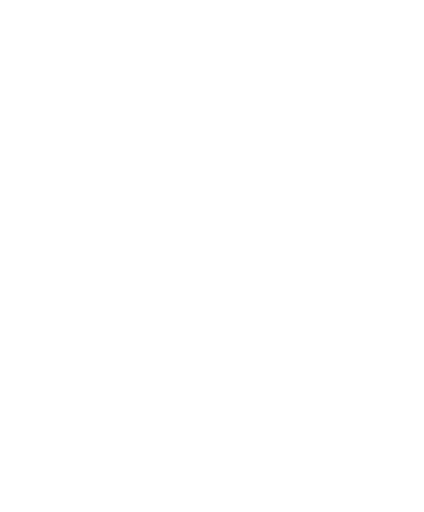
t = 0.00 s
t = 0.80 s: frame unchanged from t = 0.00 s, image omitted
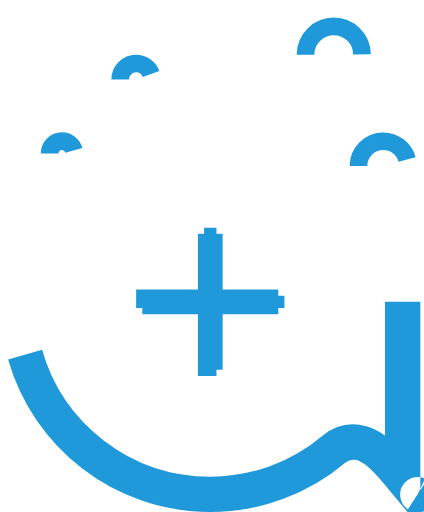
t = 1.80 s
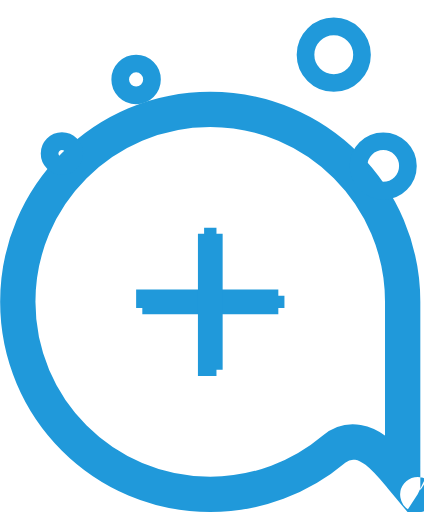
t = 2.80 s
t = 3.30 s: frame unchanged from t = 2.80 s, image omitted
t = 4.30 s: frame unchanged from t = 2.80 s, image omitted

The animated SVG that drew these frames (rendered in a browser with its animation timeline set to each time). Animation: 9 CSS @keyframes rules; one cycle of 5.20 s, repeats indefinitely.

<svg width="24" height="29" viewBox="0 0 24 29" fill="none" xmlns="http://www.w3.org/2000/svg" style="">
<path d="M22.7995 17.098V17.1083V17.1188V17.1293V17.1401V17.151V17.162V17.1731V17.1844V17.1959V17.2075V17.2192V17.231V17.243V17.2552V17.2674V17.2798V17.2924V17.3051V17.3179V17.3308V17.3439V17.3571V17.3704V17.3839V17.3975V17.4112V17.4251V17.4391V17.4532V17.4675V17.4818V17.4963V17.511V17.5257V17.5406V17.5556V17.5707V17.586V17.6014V17.6169V17.6325V17.6482V17.6641V17.68V17.6961V17.7124V17.7287V17.7452V17.7617V17.7784V17.7952V17.8121V17.8292V17.8463V17.8636V17.881V17.8985V17.9161V17.9338V17.9516V17.9695V17.9876V18.0057V18.024V18.0424V18.0609V18.0794V18.0981V18.1169V18.1358V18.1549V18.174V18.1932V18.2125V18.2319V18.2515V18.2711V18.2908V18.3106V18.3306V18.3506V18.3707V18.391V18.4113V18.4317V18.4522V18.4728V18.4935V18.5143V18.5352V18.5562V18.5773V18.5985V18.6197V18.6411V18.6625V18.6841V18.7057V18.7274V18.7492V18.7711V18.7931V18.8152V18.8373V18.8596V18.8819V18.9043V18.9268V18.9494V18.972V18.9948V19.0176V19.0405V19.0635V19.0866V19.1097V19.1329V19.1562V19.1796V19.2031V19.2266V19.2502V19.2739V19.2977V19.3215V19.3454V19.3694V19.3935V19.4176V19.4418V19.4661V19.4904V19.5148V19.5393V19.5639V19.5885V19.6132V19.6379V19.6627V19.6876V19.7126V19.7376V19.7627V19.7878V19.813V19.8383V19.8636V19.889V19.9145V19.94V19.9656V19.9912V20.0169V20.0426V20.0684V20.0943V20.1202V20.1462V20.1722V20.1983V20.2245V20.2507V20.2769V20.3032V20.3296V20.356V20.3824V20.4089V20.4355V20.4621V20.4887V20.5154V20.5422V20.569V20.5958V20.6227V20.6496V20.6766V20.7036V20.7307V20.7578V20.7849V20.8121V20.8394V20.8666V20.8939V20.9213V20.9487V20.9761V21.0036V21.0311V21.0586V21.0862V21.1138V21.1414V21.1691V21.1968V21.2246V21.2524V21.2802V21.308V21.3359V21.3638V21.3918V21.4197V21.4477V21.4757V21.5038V21.5319V21.56V21.5881V21.6163V21.6444V21.6726V21.7009V21.7291V21.7574V21.7857V21.814V21.8423V21.8707V21.8991V21.9275V21.9559V21.9843V22.0128V22.0412V22.0697V22.0982V22.1267V22.1553V22.1838V22.2124V22.241V22.2695V22.2981V22.3267V22.3554V22.384V22.4126V22.4413V22.4699V22.4986V22.5273V22.5559V22.5846V22.6133V22.642V22.6707V22.6994V22.7281V22.7568V22.7855V22.8142V22.843V22.8717V22.9004V22.9291V22.9578V22.9865V23.0152V23.0439V23.0726V23.1013V23.13V23.1587V23.1874V23.2161V23.2448V23.2734V23.3021V23.3307V23.3594V23.388V23.4166V23.4452V23.4738V23.5024V23.531V23.5595V23.5881V23.6166V23.6451V23.6736V23.7021V23.7306V23.7591V23.7875V23.8159V23.8443V23.8727V23.9011V23.9294V23.9577V23.986V24.0143V24.0425V24.0708V24.099V24.1272V24.1553V24.1835V24.2116V24.2396V24.2677V24.2957V24.3237V24.3517V24.3796V24.4075V24.4354V24.4633V24.4911V24.5189V24.5466V24.5744V24.602V24.6297V24.6573V24.6849V24.7124V24.7399V24.7674V24.7948V24.8222V24.8496V24.8769V24.9042V24.9314V24.9586V24.9858V25.0129V25.04V25.067V25.094V25.1209V25.1478V25.1746V25.2014V25.2282V25.2549V25.2815V25.3082V25.3347V25.3612V25.3877V25.4141V25.4405V25.4668V25.493V25.5192V25.5454V25.5715V25.5975V25.6235V25.6494V25.6753V25.7011V25.7269V25.7526V25.7782V25.8038V25.8293V25.8548V25.8802V25.9055V25.9308V25.956V25.9812V26.0062V26.0313V26.0562V26.0811V26.1059V26.1307V26.1554V26.18V26.2046V26.2291V26.2535V26.2779V26.3021V26.3263V26.3505V26.3745V26.3985V26.4225V26.4463V26.4701V26.4938V26.5174V26.5409V26.5644V26.5878V26.6111V26.6343V26.6575V26.6806V26.7036V26.7265V26.7493V26.7721V26.7948V26.8173V26.8398V26.8623V26.8846V26.9069V26.929V26.9511V26.9731V26.995V27.0168V27.0386V27.0602V27.0817V27.1032V27.1078C22.7617 27.0625 22.7227 27.0156 22.6824 26.9671L22.68 26.9642C22.3019 26.5096 21.8093 25.9174 21.2972 25.5311C21.0373 25.335 20.6862 25.1235 20.2664 25.0558C19.793 24.9794 19.3174 25.101 18.9233 25.4334C17.0259 27.034 14.5767 27.9977 11.8998 27.9977C5.87999 27.9977 1 23.1178 1 17.098C1 11.0782 5.87999 6.19824 11.8998 6.19824C17.9195 6.19824 22.7995 11.0782 22.7995 17.098ZM23.6411 28.0086C23.652 28.0138 23.6577 28.0175 23.6578 28.0181C23.6579 28.0186 23.6525 28.016 23.6411 28.0086Z" stroke="#2099DA" stroke-width="2" class="EtlopDWA_0"></path>
<path width="7.69984" height="0.699986" fill="noone" stroke="#2099DA" stroke-width="0.699986" d="M 8.05312,16.7484 L 15.75296,16.7484 A 0,0,0,0,1,15.75296,16.7484 L 15.75296,17.448386 A 0,0,0,0,1,15.75296,17.448386 L 8.05312,17.448386 A 0,0,0,0,1,8.05312,17.448386 L 8.05312,16.7484 A 0,0,0,0,1,8.05312,16.7484" class="EtlopDWA_1"></path>
<path width="7.69984" height="0.699986" transform="rotate(-90 11.5531 20.9488)" fill="none" stroke="#2099DA" stroke-width="0.699986" d="M 11.5531,20.9488 L 19.252940000000002,20.9488 A 0,0,0,0,1,19.252940000000002,20.9488 L 19.252940000000002,21.648785999999998 A 0,0,0,0,1,19.252940000000002,21.648785999999998 L 11.5531,21.648785999999998 A 0,0,0,0,1,11.5531,21.648785999999998 L 11.5531,20.9488 A 0,0,0,0,1,11.5531,20.9488" class="EtlopDWA_2"></path>
<path stroke="#2099DA" d="M2.800784,8.69803A0.699986,0.699986 0,1,1 4.200756,8.69803A0.699986,0.699986 0,1,1 2.800784,8.69803" class="EtlopDWA_3"></path>
<path stroke="#2099DA" d="M20.29683,9.39802A1.39997,1.39997 0,1,1 23.09677,9.39802A1.39997,1.39997 0,1,1 20.29683,9.39802" class="EtlopDWA_4"></path>
<path stroke="#2099DA" d="M17.29684,3.098A1.59996,1.59996 0,1,1 20.49676,3.098A1.59996,1.59996 0,1,1 17.29684,3.098" class="EtlopDWA_5"></path>
<path stroke="#2099DA" d="M6.800779,4.4986A0.899971,0.899971 0,1,1 8.600721,4.4986A0.899971,0.899971 0,1,1 6.800779,4.4986" class="EtlopDWA_6"></path>
<style data-made-with="vivus-instant">.EtlopDWA_0{stroke-dasharray:74 76;stroke-dashoffset:75;animation:EtlopDWA_draw_0 5200ms linear 0ms infinite,EtlopDWA_fade 5200ms linear 0ms infinite;}.EtlopDWA_1{stroke-dasharray:17 19;stroke-dashoffset:18;animation:EtlopDWA_draw_1 5200ms linear 0ms infinite,EtlopDWA_fade 5200ms linear 0ms infinite;}.EtlopDWA_2{stroke-dasharray:17 19;stroke-dashoffset:18;animation:EtlopDWA_draw_2 5200ms linear 0ms infinite,EtlopDWA_fade 5200ms linear 0ms infinite;}.EtlopDWA_3{stroke-dasharray:5 7;stroke-dashoffset:6;animation:EtlopDWA_draw_3 5200ms linear 0ms infinite,EtlopDWA_fade 5200ms linear 0ms infinite;}.EtlopDWA_4{stroke-dasharray:9 11;stroke-dashoffset:10;animation:EtlopDWA_draw_4 5200ms linear 0ms infinite,EtlopDWA_fade 5200ms linear 0ms infinite;}.EtlopDWA_5{stroke-dasharray:11 13;stroke-dashoffset:12;animation:EtlopDWA_draw_5 5200ms linear 0ms infinite,EtlopDWA_fade 5200ms linear 0ms infinite;}.EtlopDWA_6{stroke-dasharray:6 8;stroke-dashoffset:7;animation:EtlopDWA_draw_6 5200ms linear 0ms infinite,EtlopDWA_fade 5200ms linear 0ms infinite;}@keyframes EtlopDWA_draw{100%{stroke-dashoffset:0;}}@keyframes EtlopDWA_fade{0%{stroke-opacity:1;}92.3076923076923%{stroke-opacity:1;}100%{stroke-opacity:0;}}@keyframes EtlopDWA_draw_0{15.384615384615385%{stroke-dashoffset: 75}53.84615384615385%{ stroke-dashoffset: 0;}100%{ stroke-dashoffset: 0;}}@keyframes EtlopDWA_draw_1{15.384615384615385%{stroke-dashoffset: 18}53.84615384615385%{ stroke-dashoffset: 0;}100%{ stroke-dashoffset: 0;}}@keyframes EtlopDWA_draw_2{15.384615384615385%{stroke-dashoffset: 18}53.84615384615385%{ stroke-dashoffset: 0;}100%{ stroke-dashoffset: 0;}}@keyframes EtlopDWA_draw_3{15.384615384615385%{stroke-dashoffset: 6}53.84615384615385%{ stroke-dashoffset: 0;}100%{ stroke-dashoffset: 0;}}@keyframes EtlopDWA_draw_4{15.384615384615385%{stroke-dashoffset: 10}53.84615384615385%{ stroke-dashoffset: 0;}100%{ stroke-dashoffset: 0;}}@keyframes EtlopDWA_draw_5{15.384615384615385%{stroke-dashoffset: 12}53.84615384615385%{ stroke-dashoffset: 0;}100%{ stroke-dashoffset: 0;}}@keyframes EtlopDWA_draw_6{15.384615384615385%{stroke-dashoffset: 7}53.84615384615385%{ stroke-dashoffset: 0;}100%{ stroke-dashoffset: 0;}}</style></svg>
